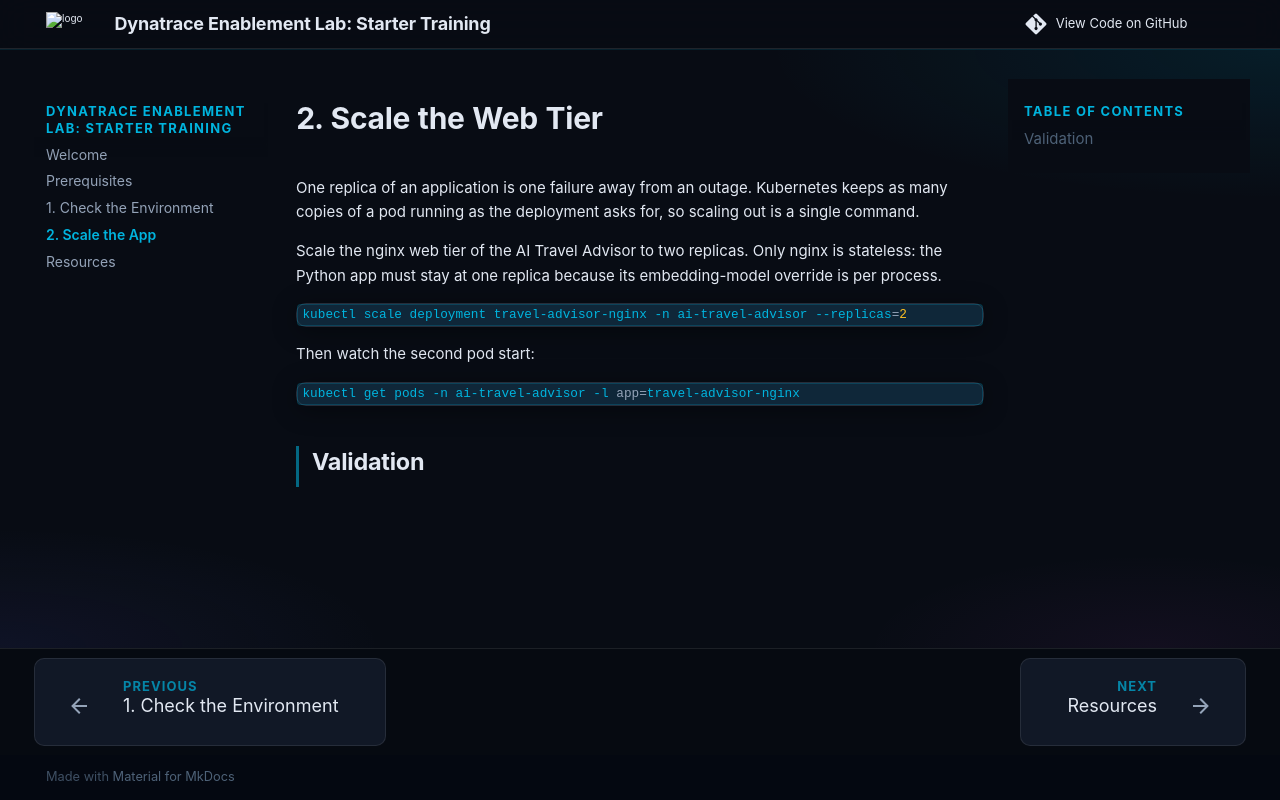

repository: dynatrace-wwse/enablement-openinference-aiobs · page: 2-scale-the-app/index.html · generator: mkdocs

# 2. Scale the Web Tier

<!-- TODO(starter): this page is the example step. Replace it with your first real task and copy
     it once per further step (3-<slug>.md, 4-<slug>.md, …), adding each to the nav in mkdocs.yaml.
     Every step has the same rhythm: TELL why, DO one action, CHECK it, SOLVE it. -->

One replica of an application is one failure away from an outage. Kubernetes keeps as many
copies of a pod running as the deployment asks for, so scaling out is a single command.

Scale the nginx web tier of the AI Travel Advisor to two replicas. Only nginx is stateless: the Python app must stay at one replica because its embedding-model override is per process.

```bash
kubectl scale deployment travel-advisor-nginx -n ai-travel-advisor --replicas=2
```

Then watch the second pod start:

```bash
kubectl get pods -n ai-travel-advisor -l app=travel-advisor-nginx
```

## Validation

<!-- A shell check calls a function by name: the platform loads the framework and
     .devcontainer/util/my_functions.sh first. checkNginxScaled is defined there.
     Run it once BEFORE the step's action and confirm it fails — a check that cannot fail
     proves nothing. -->
<!-- LAB_QUESTION
type: shell-verification
question: "Verify nginx runs two replicas"
buttonText: "Check replicas"
command: "checkNginxScaled"
expect:
  operator: exit-zero
hint: "Run the kubectl scale command above, wait until both pods show Running, then check again."
explanation: "Two nginx pods are Running: one can fail and the web tier stays up."
-->

<!-- A multiple-choice question checks understanding. `correct` is the 0-based index of the right
     option: double-check it, a wrong index strands the learner. -->
<!-- LAB_QUESTION
type: multiple-choice
question: "What does `kubectl scale deployment travel-advisor-nginx --replicas=2` change?"
options:
  - "The number of nginx pods the deployment keeps running"
  - "The CPU and memory each nginx pod may use"
  - "The number of nodes in the cluster"
correct: 0
explanation: "A deployment's replica count is how many identical pods Kubernetes keeps running. Resources and nodes are set elsewhere."
-->

<!-- TODO(starter): a step that changes what Dynatrace sees gets a dql-verification check too.
     Scope it to the learner with endsWith(k8s.cluster.name, "{{DT_SESSION_ID}}") and bound it in
     time with from:now()-15m. Copy the example from the handbook's Interactive Blocks page:
     https://dynatrace-wwse.github.io/enablement-app-training-template/04-interactive-blocks/ -->

<!-- The solution: `commands` run by Run solution, the nightly training test and resume;
     `verify` must exit 0 afterwards and is the same check the learner clicks. -->
<!-- LAB_SOLUTION
reveal: |
  Scale the deployment to two replicas: `kubectl scale deployment travel-advisor-nginx -n ai-travel-advisor --replicas=2`.
commands:
  - kubectl scale deployment travel-advisor-nginx -n ai-travel-advisor --replicas=2
verify:
  - LAB_WAIT=1 checkNginxScaled
-->

<!-- The scored assessment goes on the LAST hands-on step, once. Its id must equal the file name
     .assessment/<id>.json and the `id` inside it. -->
<!-- LAB_QUESTIONAIRE: starter-quiz retake=true -->

<!-- Review checklist for this step (contract C7; the format is explained in docs/index.md).
     When you copy this page for a new step, delete these lines: an id may appear once per repo. -->
<!-- checklist [ ] gen-assessment: `.assessment/<id>.json` parses and its id matches the `LAB_QUESTIONAIRE` line -->
<!-- checklist [ ] author-assessment: The assessment is on the last step, its questions reviewed -->
